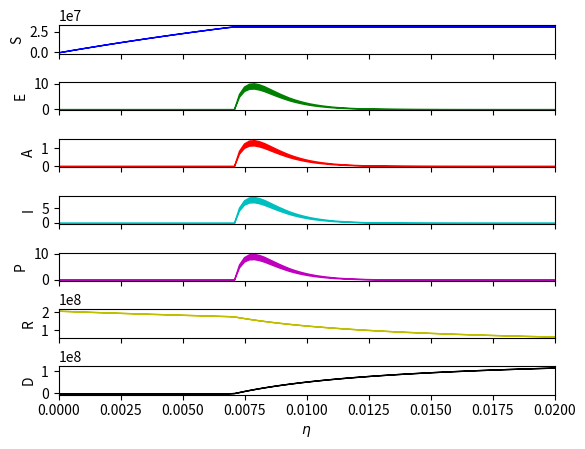

Write the Python code that produced this figure.
# Plotting libs
import matplotlib.pyplot as plt
import numpy as np  # linear algebra
from scipy.integrate import solve_ivp  # to solve ODE system
from tqdm import tqdm


def seirpdq_model(
    t,
    X,
    beta=1e-7,
    mu=1e-7,
    gamma_I=0.1,
    gamma_A=0.15,
    gamma_P=0.14,
    d_I=0.0105,
    d_P=0.003,
    omega=1 / 10,
    epsilon_I=1 / 3,
    rho=0.1,
    eta=2e-2,
    sigma=1 / 7,
    N=1,
):
    """
    SEAIRPD-Q python implementation.
    """
    S, E, A, I, P, R, D = X  # unpacking state variables from input

    S_prime = -beta / N * S * I - mu / N * S * A - omega * S + eta * R
    E_prime = beta / N * S * I + mu / N * S * A - sigma * E - omega * E
    A_prime = sigma * (1 - rho) * E - gamma_A * A - omega * A
    I_prime = sigma * rho * E - gamma_I * I - d_I * I - omega * I - epsilon_I * I
    P_prime = epsilon_I * I - gamma_P * P - d_P * P
    R_prime = gamma_A * A + gamma_I * I + gamma_P * P + omega * (S + E + A + I) - eta * R
    D_prime = d_I * I + d_P * P
    return S_prime, E_prime, A_prime, I_prime, P_prime, R_prime, D_prime


def seairpdq_ode_solver(
    y0,
    t_eval,
    t_span=None,
    beta=1e-7,
    mu=1e-7,
    gamma_I=0.1,
    gamma_A=0.15,
    gamma_P=0.14,
    d_I=0.0105,
    d_P=0.003,
    epsilon_I=1 / 3,
    rho=0.88,
    omega=1 / 10,
    sigma=1 / 6.5,
    eta=0,
    N=1,
    method="Radau",
):
    """
    SciPy ODE solver wrapper.
    """
    if t_span is None:
        t_span = (t_eval.min(), t_eval.max())

    solution_ODE = solve_ivp(
        fun=lambda t, y: seirpdq_model(
            t,
            y,
            beta=beta,
            mu=mu,
            gamma_I=gamma_I,
            gamma_A=gamma_A,
            gamma_P=gamma_P,
            d_I=d_I,
            d_P=d_P,
            omega=omega,
            epsilon_I=epsilon_I,
            rho=rho,
            eta=eta,
            sigma=sigma,
            N=N,
        ),
        t_span=t_span,
        y0=y0,
        t_eval=t_eval,
        method=method,
    )

    return solution_ODE


def run_bifurcation_analysis(
    ode_solver_wrapper,
    bifurcation_variable_name,
    parameter_span,
    parameter_num_of_points,
    fixed_parameters_dict,
    time_span,
    time_num_of_points,
    initial_conditions,
    output_variable_name_list,
    num_of_last_outcomes,
):
    if type(bifurcation_variable_name) != str:
        raise ValueError("Input bifurcation_variable_name must be of str type.")

    if type(parameter_num_of_points) != int:
        raise ValueError("Input parameter_num_of_points must be of integer type.")

    if type(time_num_of_points) != int:
        raise ValueError("Input time_num_of_points must be of integer type.")

    parameter_span_type = type(parameter_span)
    if parameter_span_type != tuple and parameter_span_type != list:
        raise ValueError("Input parameter_span must be a list or tuple of values.")
    else:
        if len(parameter_span) != 2:
            raise ValueError("Input parameter_span must be a list or tuple with two values.")

    if len(initial_conditions) != len(output_variable_name_list):
        raise ValueError(
            "The number of output variables from ODE model must be equal to number of initial conditions."
        )

    parameter_values = np.linspace(parameter_span[0], parameter_span[1], parameter_num_of_points)
    bifurcation_parameter_values_dict = {bifurcation_variable_name: parameter_values}
    time_values = np.linspace(time_span[0], time_span[1], time_num_of_points)

    # Creating dictionary to record bifurcation realizations
    output_variables_dict = dict()
    for output_variable_name in output_variable_name_list:
        output_variables_dict[output_variable_name] = list()

    # Running bifurcation evaluations
    parameter_progress_bar = tqdm(parameter_values)
    for parameter_value in parameter_progress_bar:
        parameter_progress_bar.set_description("Running continuation")
        parameters = fixed_parameters
        parameters[bifurcation_variable_name] = parameter_value
        ode_solver_output = ode_solver_wrapper(initial_conditions, time_values, **parameters)
        t_output, y_output = ode_solver_output.t, ode_solver_output.y
        y_last_outputs = y_output[:, -num_of_last_outcomes:]
        output_index = 0
        for output_variable_name in output_variable_name_list:
            output_variable_last_results = y_last_outputs[output_index]
            output_variables_dict[output_variable_name].append(
                [output_variable_last_results.min(), output_variable_last_results.max()]
            )
            output_index += 1

    return bifurcation_parameter_values_dict, output_variables_dict


fixed_parameters = {
    "omega": 4.03372912e-02,
    "beta": 7.15533505e-09,
    "mu": 3.91298105e-13,
    "sigma": 1.53844449e-01,
    "rho": 8.99815662e-01,
    "epsilon_I": 6.61939072e-02,
    "gamma_I": 5.26431146e-02,
    "gamma_P": 5.26329128e-02,
    "gamma_A": 6.94329867e-02,
    "d_I": 1.00039701e-04,
    "d_P": 6.32791443e-03,
    # "eta": 0
}

eta_num_of_points = 50
eta_min = 0
eta_max = 0.02
eta_points = np.linspace(eta_min, eta_max, eta_num_of_points)
parameter_to_bifurcation = {"eta": eta_points}

seairpdq_y0 = [
    210147009,
    64,
    1,
    253,
    13,
    0,
    0,
]

eta_values, y_last_results = run_bifurcation_analysis(
    ode_solver_wrapper=seairpdq_ode_solver,
    bifurcation_variable_name="eta",
    parameter_span=(0, 0.02),
    parameter_num_of_points=100,
    fixed_parameters_dict=fixed_parameters,
    time_span=(0, 50000),
    time_num_of_points=50000,
    initial_conditions=seairpdq_y0,
    output_variable_name_list=["S", "E", "A", "I", "P", "R", "D"],
    num_of_last_outcomes=1000,
)

colors_list = ["b", "g", "r", "c", "m", "y", "k"]
results_progress_bar = tqdm(y_last_results)
num_of_state_variables = len(y_last_results)
fig, axs = plt.subplots(num_of_state_variables, sharex=True, gridspec_kw={"hspace": 1})
index = 0
for variable_name in results_progress_bar:
    results_progress_bar.set_description("Plotting results")
    variable_result = np.array(y_last_results[variable_name])
    variable_min_values = variable_result[:, 0]
    variable_max_values = variable_result[:, 1]

    color = colors_list[index]
    axs[index].fill_between(
        eta_values["eta"], variable_min_values, variable_max_values, color=color, alpha=1
    )

    index += 1

for ax, variable_name in zip(axs.flat, y_last_results):
    ax.set(xlabel=r"$\eta$", ylabel=f"{variable_name}", xlim=(eta_min, eta_max))
    ax.label_outer()

plt.savefig("eta_continuation.png", dpi=300)
